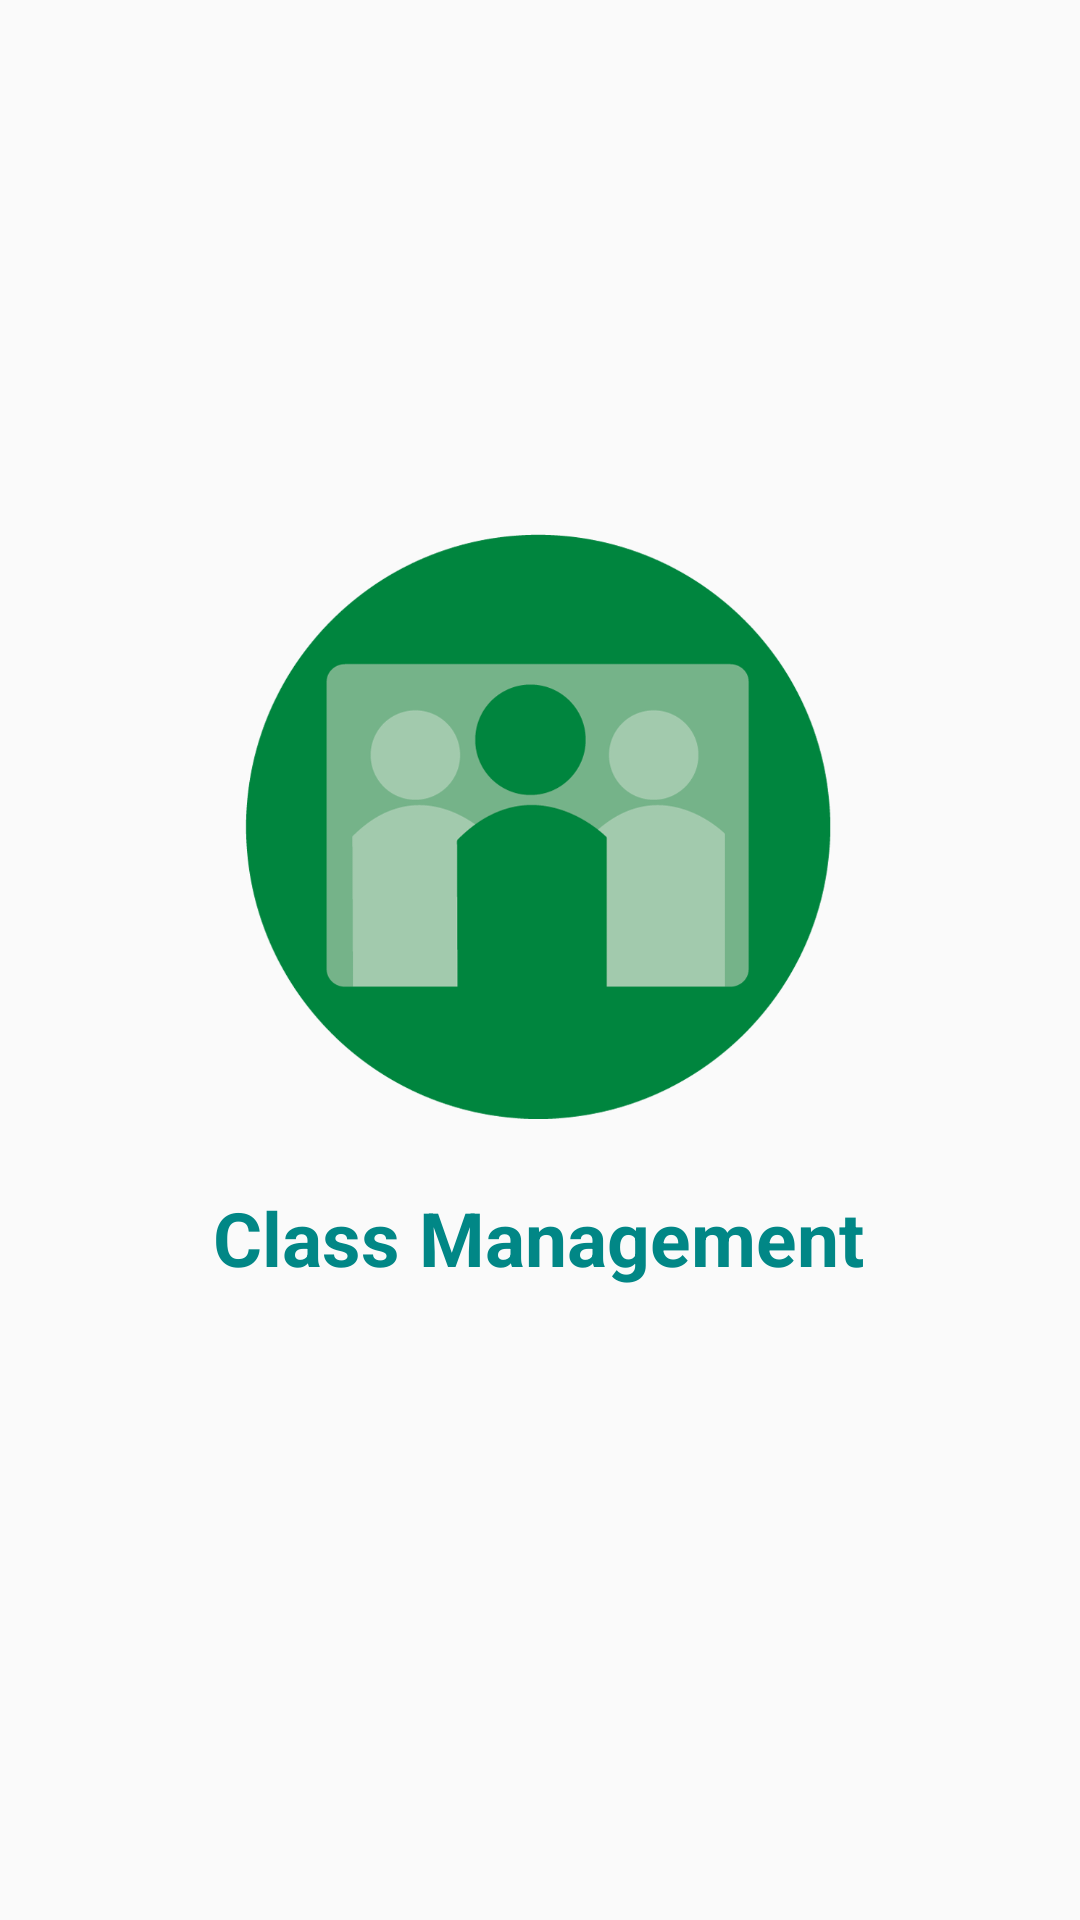

Android layout source for this screen:
<!-- AndroidManifest.xml: application theme Theme.AppCompat.Light.NoActionBar -->
<!-- res/layout/fragment_splash.xml -->
<?xml version="1.0" encoding="utf-8"?>
<androidx.constraintlayout.widget.ConstraintLayout xmlns:android="http://schemas.android.com/apk/res/android"
    xmlns:app="http://schemas.android.com/apk/res-auto"
    xmlns:tools="http://schemas.android.com/tools"
    android:layout_width="match_parent"
    android:layout_height="match_parent"
    tools:context=".ui.fragment.SplashFragment">

    <ImageView
        android:id="@+id/imageViewLogo"
        android:layout_width="200dp"
        android:layout_height="200dp"
        app:layout_constraintBottom_toBottomOf="parent"
        app:layout_constraintEnd_toEndOf="parent"
        app:layout_constraintHorizontal_bias="0.497"
        app:layout_constraintStart_toStartOf="parent"
        app:layout_constraintTop_toTopOf="parent"
        app:layout_constraintVertical_bias="0.399"
        app:srcCompat="@drawable/logo_class" />

    <TextView
        android:layout_width="wrap_content"
        android:layout_height="wrap_content"
        android:layout_marginTop="20dp"
        android:text="Class Management"
        android:textColor="@color/teal_700"
        android:textStyle="bold"
        android:gravity="center"
        android:textSize="25dp"
        app:layout_constraintEnd_toEndOf="parent"
        app:layout_constraintHorizontal_bias="0.497"
        app:layout_constraintStart_toStartOf="parent"
        app:layout_constraintTop_toBottomOf="@+id/imageViewLogo" />

</androidx.constraintlayout.widget.ConstraintLayout>
<!-- resources referenced by this layout -->
<resources>
  <color name="teal_700">#FF018786</color>
  <!-- drawable logo_class: png bitmap (drawable, 41621 bytes) -->
</resources>
